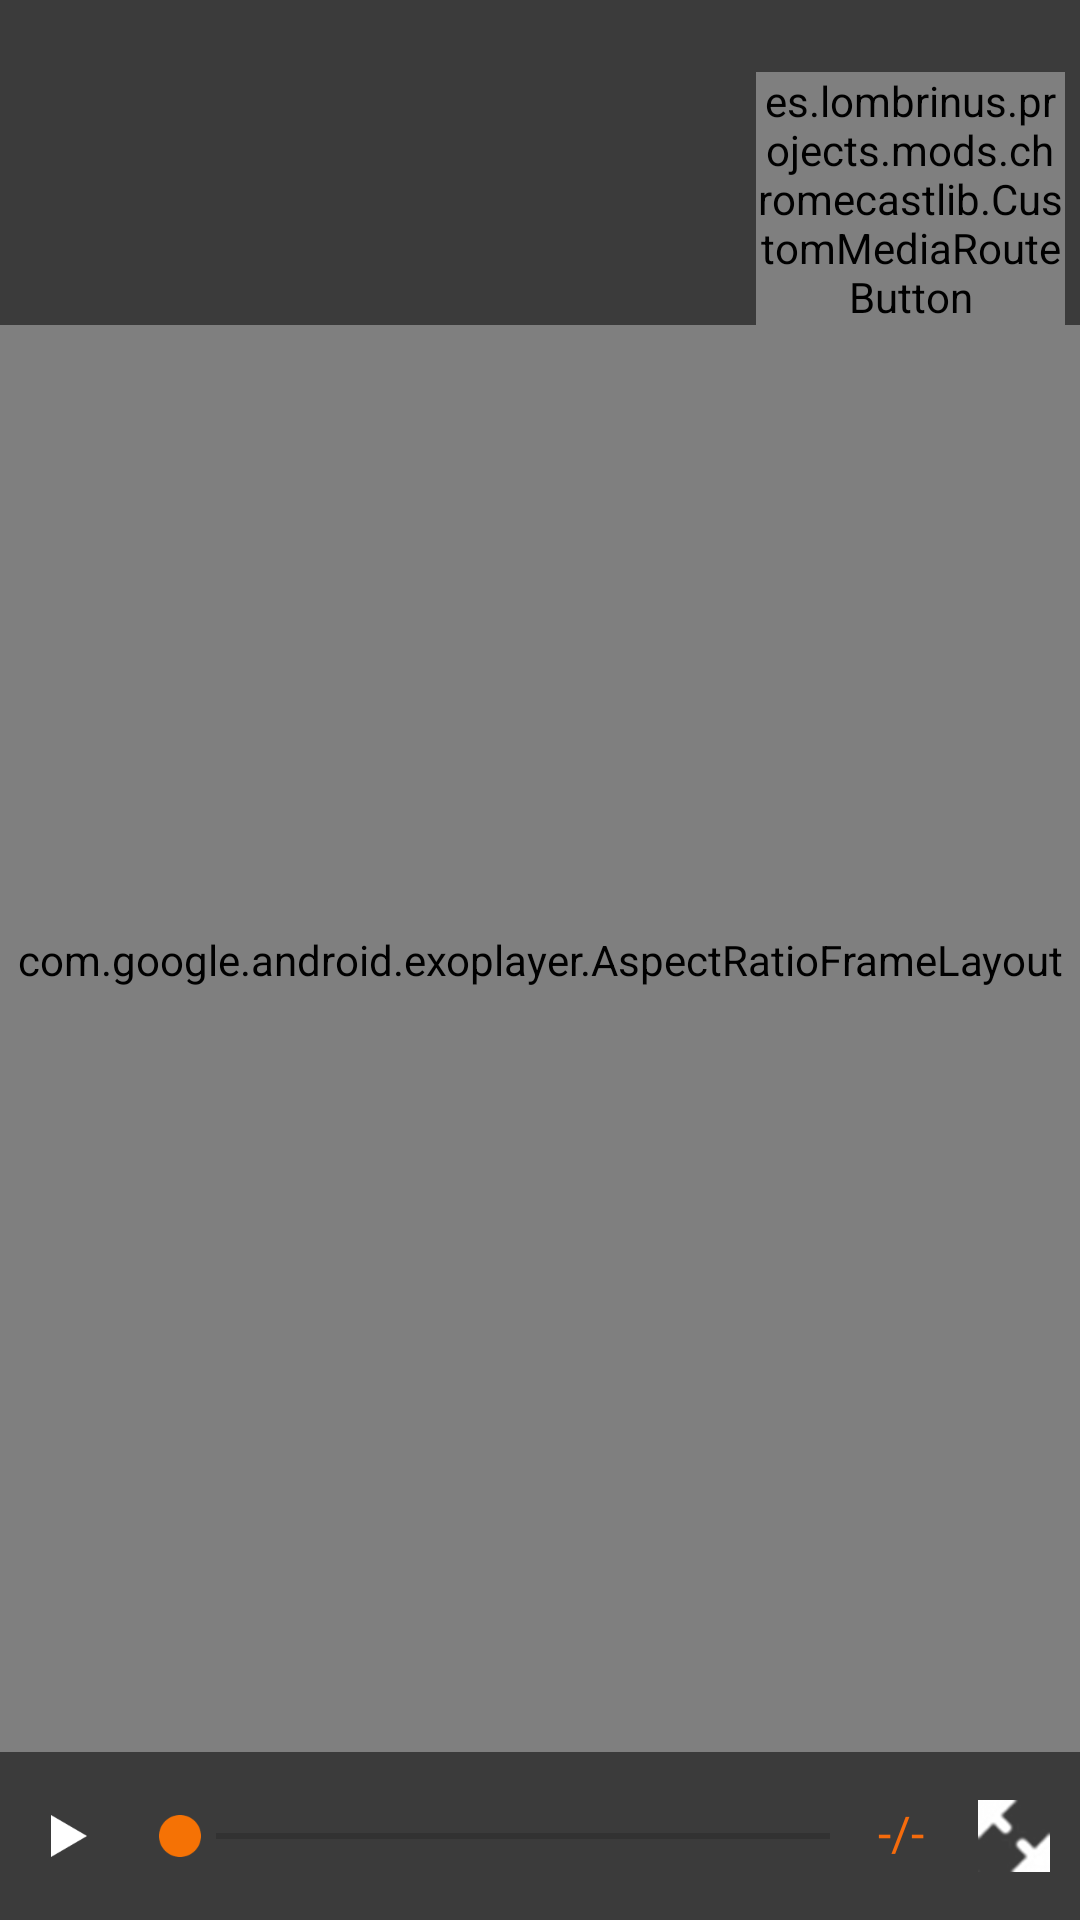

Write the Android layout XML for this screen, with the resource values it uses.
<!-- AndroidManifest.xml: application theme AppTheme -->
<!-- res/layout/activity_video.xml -->
<?xml version="1.0" encoding="utf-8"?>
<RelativeLayout xmlns:android="http://schemas.android.com/apk/res/android"
    xmlns:tools="http://schemas.android.com/tools" android:layout_width="match_parent"
    android:layout_height="match_parent" tools:context=".main.MainActivity"
    android:background="@android:color/black"
    style="@style/AppThemeFullScreen">

    <RelativeLayout
        android:layout_width="match_parent"
        android:layout_height="match_parent"
        android:layout_above="@+id/buttons">

        <FrameLayout
            android:id="@+id/videoSurfaceContainer"
            android:layout_width="match_parent"
            android:layout_height="match_parent"
            android:layout_centerInParent="true">
            <com.google.android.exoplayer.AspectRatioFrameLayout
                android:id="@+id/video_frame"
                android:layout_width="match_parent"
                android:layout_height="match_parent"
                android:layout_gravity="center">
                <SurfaceView
                    android:id="@+id/videoSurface"
                    android:layout_width="wrap_content"
                    android:layout_height="wrap_content"
                    android:layout_gravity="center"/>
            </com.google.android.exoplayer.AspectRatioFrameLayout>

        </FrameLayout>
    </RelativeLayout>

    <ProgressBar
        android:id="@+id/progressbar_video"
        android:layout_width="wrap_content"
        android:layout_height="wrap_content"
        android:layout_centerInParent="true"
        android:visibility="gone"/>

    <RelativeLayout
        android:id="@+id/chromeCastView"
        android:layout_width="match_parent"
        android:layout_height="match_parent"
        android:background="@color/chromcast_bg"
        android:layout_above="@+id/buttons"
        android:visibility="gone">

        <LinearLayout
            android:id="@+id/layTextChromeCast"
            android:layout_width="wrap_content"
            android:layout_height="wrap_content"
            android:orientation="horizontal"
            android:layout_centerInParent="true">
            <TextView
                android:layout_width="wrap_content"
                android:layout_height="wrap_content"
                android:text="Conectado con chromecast"
                android:textSize="20dp"
                android:textColor="@color/colorAccent"/>

            <ImageView
                android:layout_width="wrap_content"
                android:layout_height="wrap_content"
                android:src="@drawable/mr_ic_media_route_on_holo_light"/>
        </LinearLayout>
        <ProgressBar
            android:id="@+id/progressBarChromeCast"
            android:layout_width="wrap_content"
            android:layout_height="wrap_content"
            android:layout_below="@id/layTextChromeCast"
            android:layout_centerHorizontal="true"/>
    </RelativeLayout>

    <LinearLayout
        android:id="@+id/audioPlayerTop"
        android:layout_width="match_parent"
        android:layout_height="wrap_content"
        android:layout_below="@+id/editText"
        android:layout_alignParentTop="true">
        <include layout="@layout/video_player_top" />
    </LinearLayout>

    <LinearLayout
        android:id="@+id/audioPlayer"
        android:layout_width="match_parent"
        android:layout_height="wrap_content"
        android:layout_below="@+id/editText"
        android:layout_alignParentBottom="true">
            <include layout="@layout/video_player" />
    </LinearLayout>

    <LinearLayout
        android:id="@+id/subtitlesLayout"
        android:layout_width="match_parent"
        android:layout_height="wrap_content"
        android:layout_below="@+id/editText"
        android:layout_alignParentBottom="true"
        android:layout_marginBottom="60dp"
        android:visibility="gone">
        <TextView
            android:id="@+id/subtitleText"
            android:layout_width="match_parent"
            android:layout_height="wrap_content"
            android:gravity="center"
            android:text="Sutitulos"
            android:textStyle="bold"
            android:textSize="16dp"
            android:shadowColor="@android:color/black"
            android:shadowRadius="12"
            android:layout_marginBottom="5dp"
            android:textColor="@android:color/white"/>
    </LinearLayout>


</RelativeLayout>
<!-- res/layout/video_player_top.xml (included above) -->
<?xml version="1.0" encoding="utf-8"?>
<LinearLayout xmlns:android="http://schemas.android.com/apk/res/android"
    android:orientation="horizontal"
    android:layout_width="match_parent"
    android:layout_height="wrap_content"
    android:weightSum="100"
    android:paddingTop="24dp"
    android:background="@color/player_bg">

    <RelativeLayout
        android:layout_width="0dp"
        android:layout_height="wrap_content"
        android:layout_weight="70"
        android:layout_gravity="center_vertical">
        <ImageView
            android:layout_width="wrap_content"
            android:layout_height="wrap_content"
            android:src="@mipmap/ic_subtitle_off"
            android:id="@+id/button_subtitles"
            android:layout_marginRight="5dp"
            android:layout_marginLeft="16dp"
            android:visibility="gone"
            android:layout_centerVertical="true" />
    </RelativeLayout>
    <RelativeLayout
        android:layout_width="0dp"
        android:layout_height="wrap_content"
        android:layout_weight="30"
        android:layout_gravity="center_vertical">
        <es.lombrinus.projects.mods.chromecastlib.CustomMediaRouteButton
            android:id="@+id/media_route_btn"
            android:layout_width="wrap_content"
            android:layout_height="wrap_content"
            android:layout_marginRight="5dp"
            android:layout_alignParentRight="true"
            android:layout_centerVertical="true"
            />
    </RelativeLayout>
</LinearLayout>
<!-- res/layout/video_player.xml (included above) -->
<?xml version="1.0" encoding="utf-8"?>
<LinearLayout xmlns:android="http://schemas.android.com/apk/res/android"
    android:orientation="horizontal"
    android:layout_width="match_parent"
    android:layout_height="wrap_content"
    android:minHeight="56dp"
    android:background="@color/player_bg">


    <LinearLayout
        android:id="@+id/buttons"
        android:layout_width="wrap_content"
        android:layout_height="wrap_content"
        android:orientation="horizontal"
        android:layout_gravity="center_vertical">

        <ImageView
            android:id="@+id/button"
            android:layout_width="wrap_content"
            android:layout_height="wrap_content"
            android:padding="10dp"
            android:src="@mipmap/ic_play_control"
            android:layout_alignParentLeft="true"
            android:layout_alignParentStart="true"/>

        <ImageView
            android:id="@+id/button2"
            android:layout_width="wrap_content"
            android:layout_height="wrap_content"
            android:padding="10dp"
            android:src="@mipmap/ic_pause_control"
            android:visibility="gone"
            android:layout_alignTop="@+id/button"
            android:layout_toRightOf="@+id/button"/>

        <ImageView
            android:id="@+id/button3"
            android:layout_width="wrap_content"
            android:layout_height="wrap_content"
            android:padding="10dp"
            android:src="@mipmap/ic_stop_control"
            android:visibility="gone"
            android:layout_alignTop="@+id/button2"
            android:layout_toRightOf="@+id/button2"/>
    </LinearLayout>

    <RelativeLayout
        android:layout_width="match_parent"
        android:layout_height="wrap_content"
        android:layout_centerVertical="true"
        android:layout_alignParentLeft="true"
        android:layout_alignParentStart="true"
        android:layout_below="@+id/textView"
        android:layout_gravity="center_vertical">

        <ImageView
            android:id="@+id/buttonFullscreen"
            android:layout_width="wrap_content"
            android:layout_height="wrap_content"
            android:layout_alignParentRight="true"
            android:padding="10dp"
            android:src="@mipmap/ic_fullscreen_on"/>

        <RelativeLayout
            android:id="@+id/seekBarLay"
            android:layout_width="match_parent"
            android:layout_height="wrap_content"
            android:layout_centerVertical="true"
            android:layout_alignParentLeft="true"
            android:layout_alignParentStart="true"
            android:layout_toLeftOf="@+id/buttonFullscreen"
            android:layout_gravity="center_vertical">

            <TextView
                android:id="@+id/duration"
                android:layout_width="wrap_content"
                android:layout_height="wrap_content"
                android:layout_alignParentRight="true"
                android:text="-"
                android:textSize="16dp"
                android:textColor="@color/colorAccent"
                android:layout_marginRight="8dp"/>

            <TextView
                android:id="@+id/separator"
                android:layout_width="wrap_content"
                android:layout_height="wrap_content"
                android:layout_toLeftOf="@id/duration"
                android:text="/"
                android:textSize="16dp"
                android:textColor="@color/colorAccent"/>

            <TextView
                android:id="@+id/actualPosition"
                android:layout_width="wrap_content"
                android:layout_height="wrap_content"
                android:text="-"
                android:textSize="16dp"
                android:textColor="@color/colorAccent"
                android:layout_toLeftOf="@id/separator"/>

            <SeekBar
                android:id="@+id/seekBar"
                style="?android:attr/seekBarStyle"
                android:layout_width="match_parent"
                android:layout_height="wrap_content"
                android:thumb="@mipmap/seekbar_marker"
                android:layout_toLeftOf="@id/actualPosition"/>
        </RelativeLayout>

    </RelativeLayout>

</LinearLayout>
<!-- resources referenced by this layout -->
<resources>
  <color name="chromcast_bg">#242424</color>
  <color name="colorAccent">#F56B0C</color>
  <color name="player_bg">#88000000</color>
  <!-- mipmap ic_fullscreen_on: png bitmap (mipmap-xxxhdpi, 6234 bytes) -->
  <!-- mipmap ic_pause_control: png bitmap (mipmap-xxxhdpi, 536 bytes) -->
  <!-- mipmap ic_play_control: png bitmap (mipmap-xxxhdpi, 692 bytes) -->
  <!-- mipmap ic_stop_control: png bitmap (mipmap-xxxhdpi, 541 bytes) -->
  <!-- mipmap ic_subtitle_off: png bitmap (mipmap-xxxhdpi, 1027 bytes) -->
  <!-- mipmap seekbar_marker: png bitmap (mipmap-xxxhdpi, 1291 bytes) -->
  <style name="AppThemeFullScreen" parent="Theme.AppCompat.Light.NoActionBar">
          
          
          <item name="colorPrimary">@color/colorPrimary</item>
          <item name="colorPrimaryDark">@color/colorPrimaryDark</item>
          <item name="colorAccent">@color/colorAccent</item>
      </style>
  <style name="AppTheme" parent="Theme.AppCompat.Light.DarkActionBar">
          
          <item name="colorPrimary">@color/colorPrimary</item>
          <item name="colorPrimaryDark">@color/colorPrimaryDark</item>
          <item name="colorAccent">@color/colorAccent</item>
      </style>
  <color name="colorPrimary">#F56B0C</color>
  <color name="colorPrimaryDark">#F56B0C</color>
</resources>
